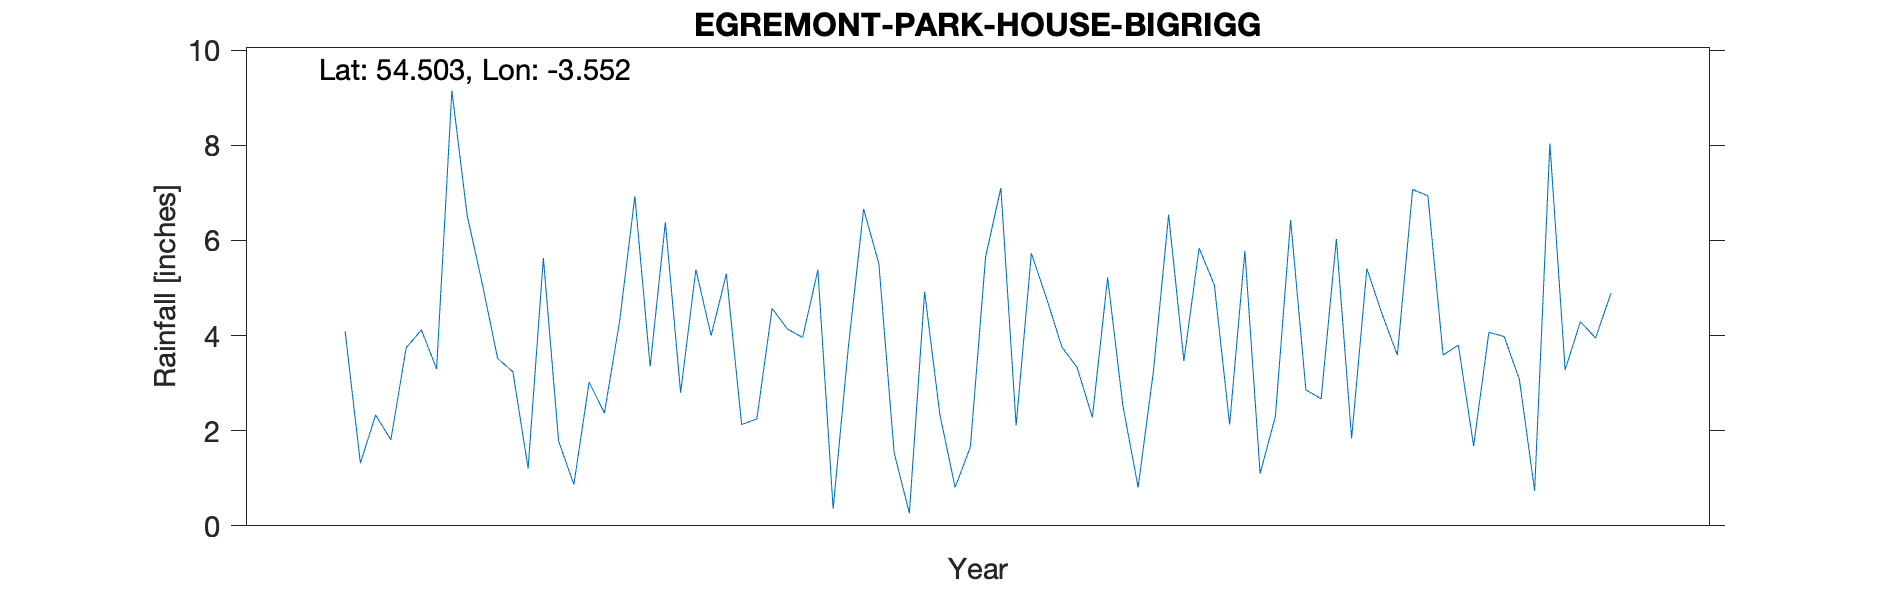

The data file committed next to this chart (first rows):
EGREMONT PARK HOUSE, BIGRIGG, , , , , , , , , , 
Grid ref, NX996131, Long, -3.552, Lat, 54.5, Elevation, 290, ft, , 
Station no, RR7610, , , , , , , , , 
, 1890, 1891, 1892, 1893, 1894, 1895, 1896, 1897, 1898, 1899
January, , , 4.09, 1.21, 4, 1.54, 3.33, 1.1, 3.59, 
February, , , 1.32, 5.63, 5.3, 0.27, 2.28, 2.3, 3.8, 
March, , , 2.33, 1.78, 2.13, 4.92, 5.22, 6.43, 1.68, 
April, , , 1.81, 0.87, 2.25, 2.34, 2.53, 2.86, 4.07, 
May, , , 3.74, 3.02, 4.57, 0.81, 0.81, 2.67, 3.98, 
June, , , 4.12, 2.37, 4.14, 1.66, 3.24, 6.03, 3.08, 
July, , , 3.3, 4.3, 3.96, 5.66, 6.54, 1.84, 0.74, 
August, , , 9.15, 6.93, 5.38, 7.1, 3.47, 5.41, 8.04, 
September, , , 6.53, 3.35, 0.36, 2.11, 5.84, 4.45, 3.28, 
October, , , 5.08, 6.38, 3.76, 5.73, 5.06, 3.59, 4.29, 
November, , , 3.52, 2.8, 6.66, 4.78, 2.13, 7.07, 3.95, 
December, , , 3.24, 5.39, 5.51, 3.76, 5.78, 6.94, 4.89, 
Total, , , 48.23, 44.03, 48.02, 40.68, 46.23, 50.69, 45.39, 
